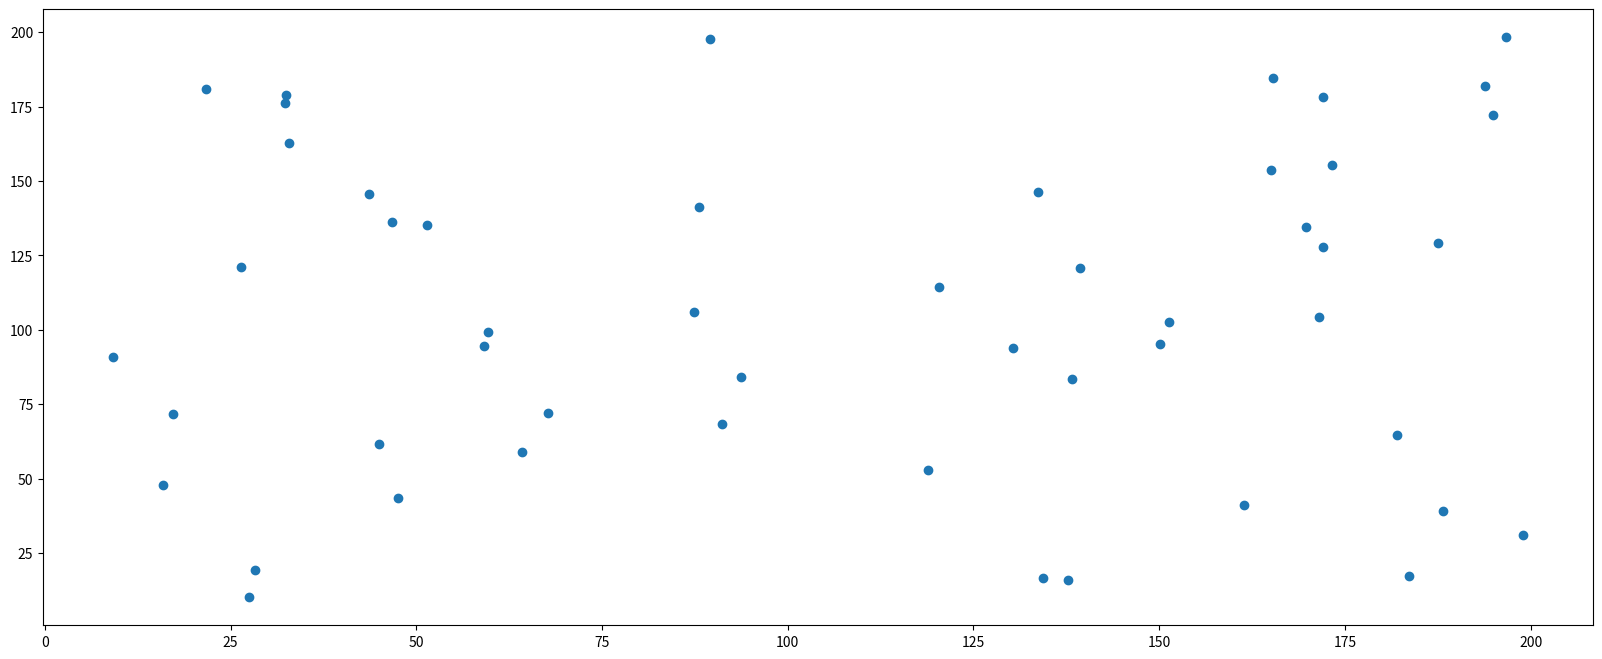

The matplotlib source for this figure:
import random
import matplotlib.pyplot as plt

x = range(50)
# 数值
x = [random.uniform(5, 200) for i in x]
y2 = [random.uniform(5, 200) for i in x]

# 1. 创建画布
plt.figure(figsize=(20, 8), dpi=100)
# 2. 绘制图像
plt.scatter(x, y2)

# 3. 图像展示
plt.show()